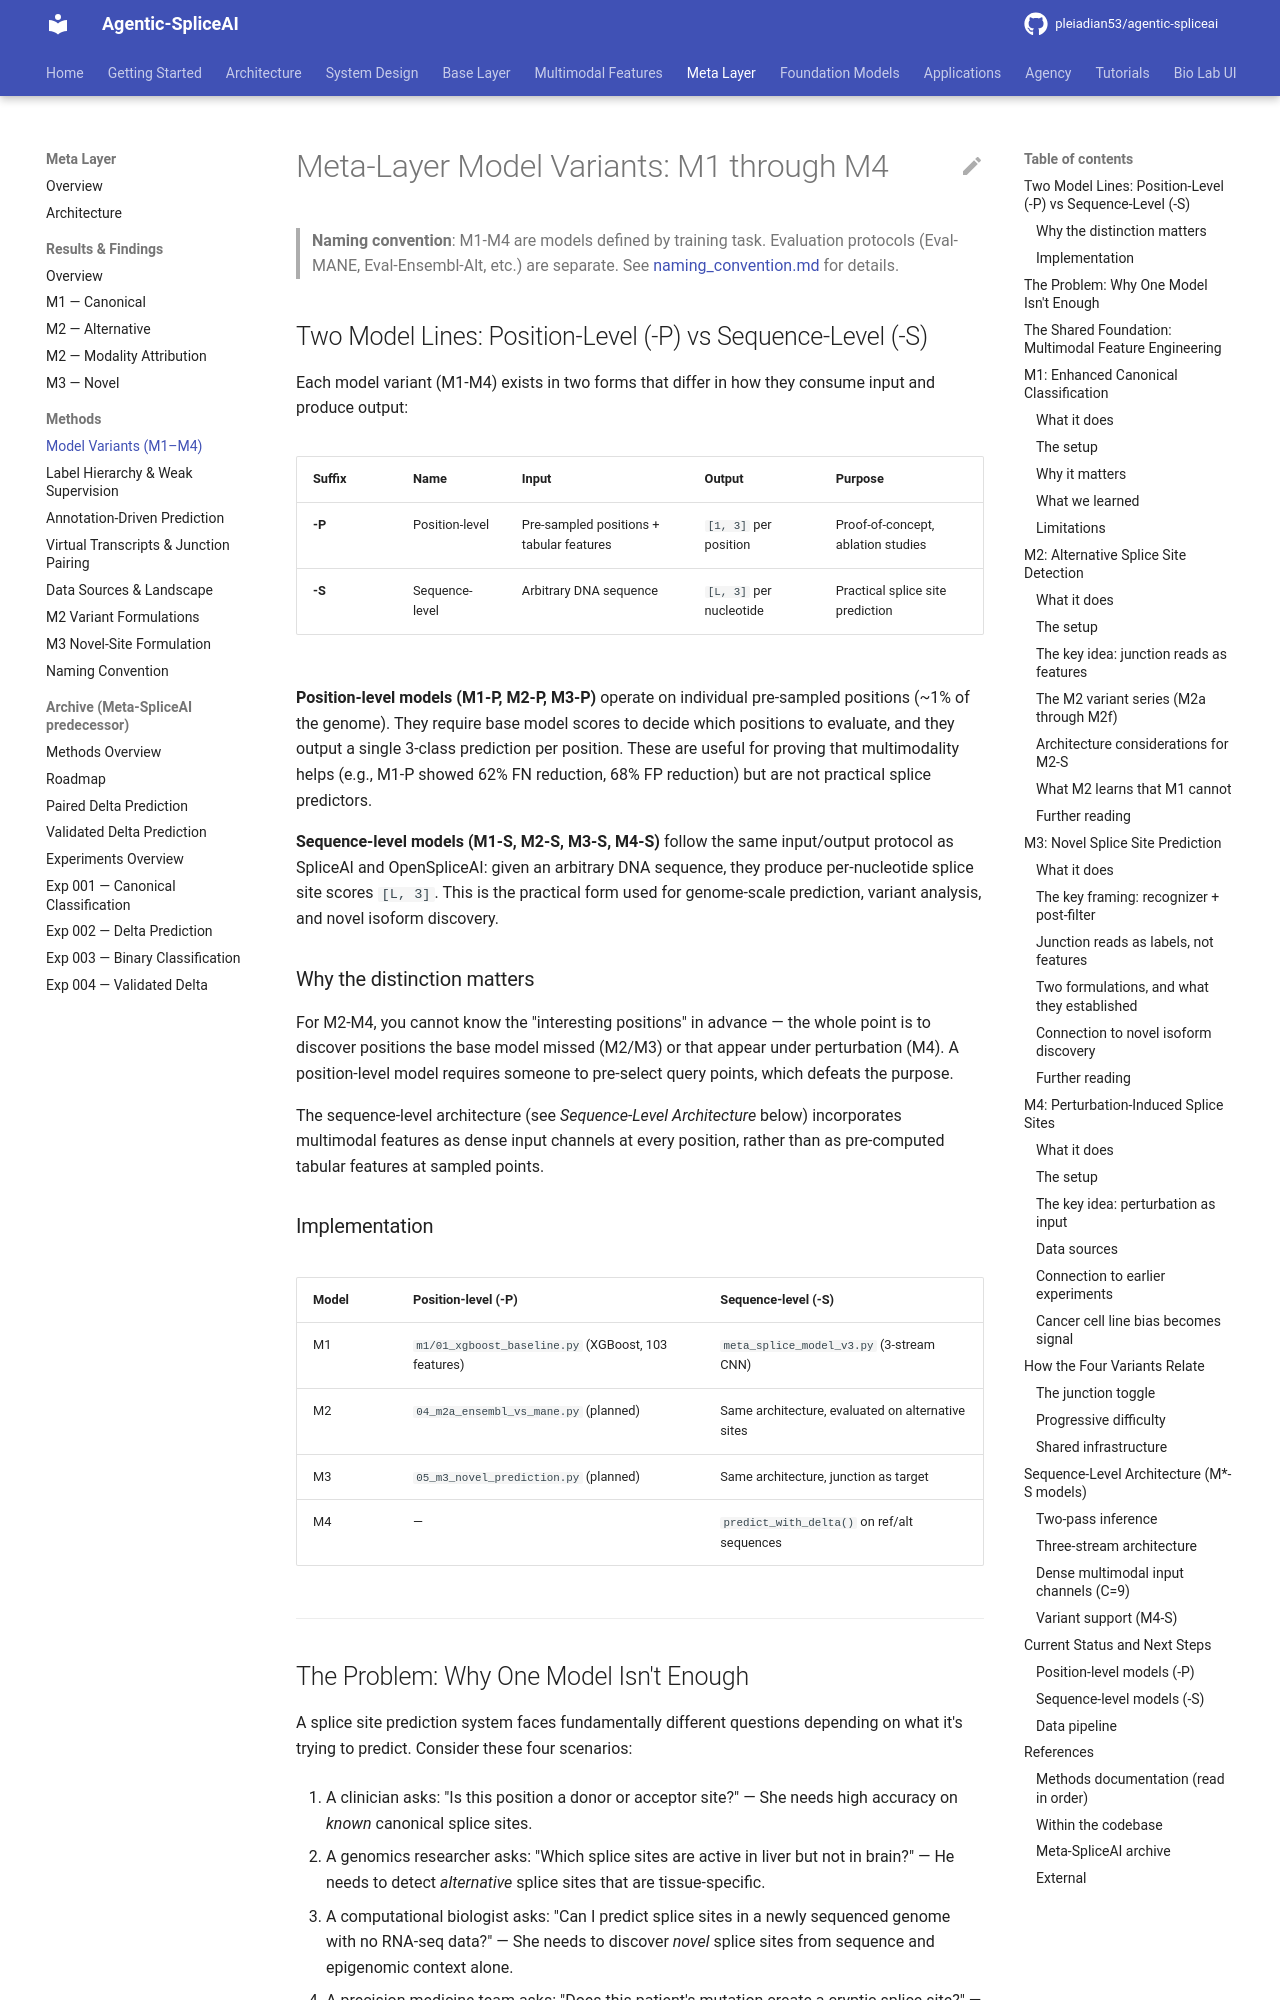

repository: pleiadian53/agentic-spliceai · page: meta_layer/methods/00_model_variants_m1_m4/index.html · generator: mkdocs

# Meta-Layer Model Variants: M1 through M4

> **Naming convention**: M1-M4 are models defined by training task.
> Evaluation protocols (Eval-MANE, Eval-Ensembl-Alt, etc.) are separate.
> See [naming_convention.md](naming_convention.md) for details.

## Two Model Lines: Position-Level (-P) vs Sequence-Level (-S)

Each model variant (M1-M4) exists in two forms that differ in how they
consume input and produce output:

| Suffix | Name | Input | Output | Purpose |
|--------|------|-------|--------|---------|
| **-P** | Position-level | Pre-sampled positions + tabular features | `[1, 3]` per position | Proof-of-concept, ablation studies |
| **-S** | Sequence-level | Arbitrary DNA sequence | `[L, 3]` per nucleotide | Practical splice site prediction |

**Position-level models (M1-P, M2-P, M3-P)** operate on individual
pre-sampled positions (~1% of the genome). They require base model scores
to decide which positions to evaluate, and they output a single 3-class
prediction per position. These are useful for proving that multimodality
helps (e.g., M1-P showed 62% FN reduction, 68% FP reduction) but are not
practical splice predictors.

**Sequence-level models (M1-S, M2-S, M3-S, M4-S)** follow the same
input/output protocol as SpliceAI and OpenSpliceAI: given an arbitrary
DNA sequence, they produce per-nucleotide splice site scores `[L, 3]`.
This is the practical form used for genome-scale prediction, variant
analysis, and novel isoform discovery.

### Why the distinction matters

For M2-M4, you cannot know the "interesting positions" in advance — the
whole point is to discover positions the base model missed (M2/M3) or
that appear under perturbation (M4). A position-level model requires
someone to pre-select query points, which defeats the purpose.

The sequence-level architecture (see *Sequence-Level Architecture* below)
incorporates multimodal features as dense input channels at every
position, rather than as pre-computed tabular features at sampled points.

### Implementation

| Model | Position-level (-P) | Sequence-level (-S) |
|-------|--------------------|--------------------|
| M1 | `m1/01_xgboost_baseline.py` (XGBoost, 103 features) | `meta_splice_model_v3.py` (3-stream CNN) |
| M2 | `04_m2a_ensembl_vs_mane.py` (planned) | Same architecture, evaluated on alternative sites |
| M3 | `05_m3_novel_prediction.py` (planned) | Same architecture, junction as target |
| M4 | — | `predict_with_delta()` on ref/alt sequences |

---
